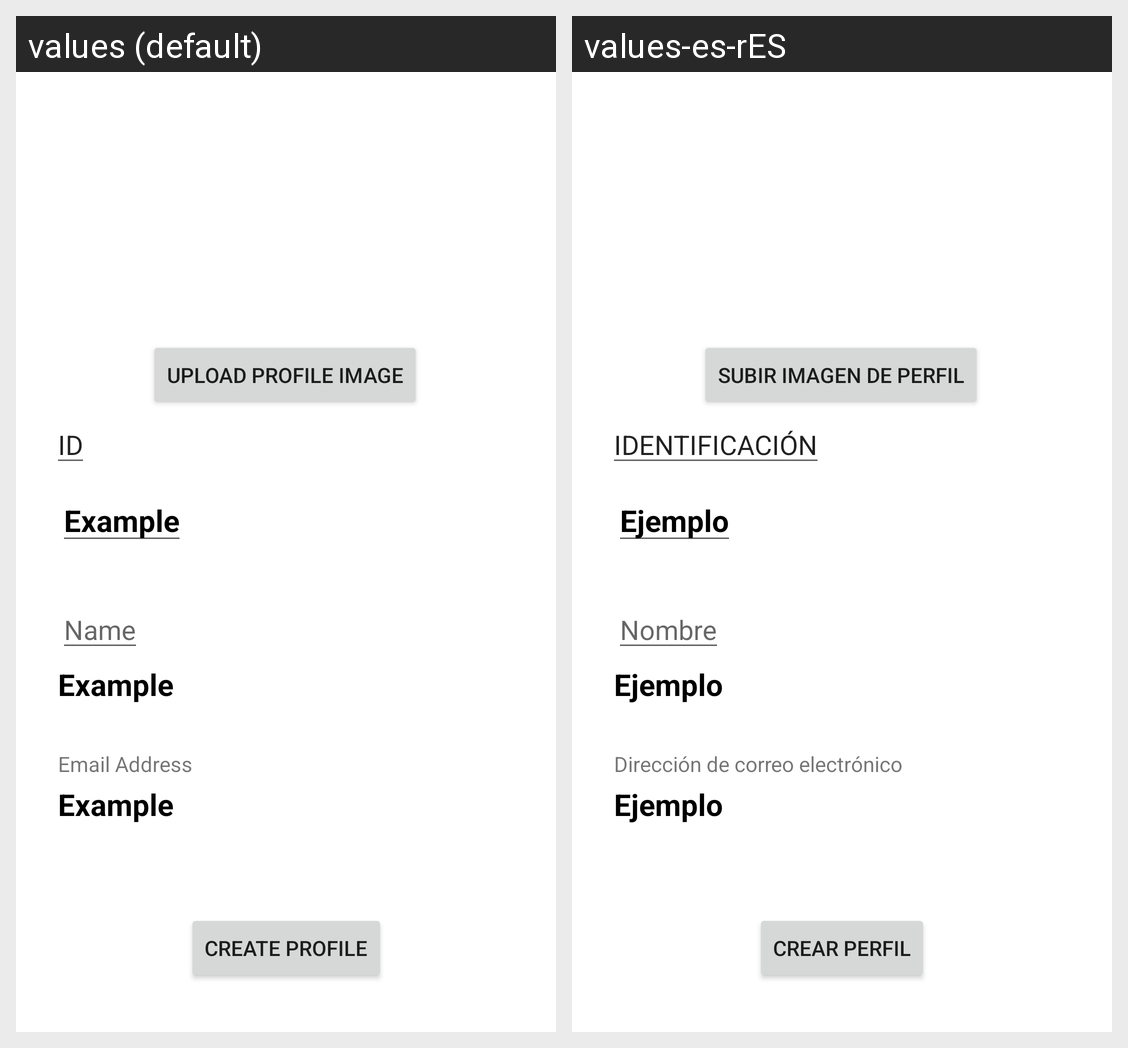

Locale-by-locale string values for the Android screen shown in this grid:
Android screen res/layout/activity_write_profile.xml rendered under 2 locales, left to right: values (default), values-es-rES. Device: Nexus 5 (rendered at 1080×1920; each locale shown at half size, 540×960, under a caption strip naming it); theme Theme.Go4Lunch.
Strings drawn on this screen, with the default value and each locale's value (text and hints the layout hard-codes, and strings that could not be matched under every locale, appear in the picture but are not listed):

id
  values: ID
  values-es-rES: IDENTIFICACIÓN

example
  values: Example
  values-es-rES: Ejemplo

name
  values: Name
  values-es-rES: Nombre

upload_profile_image
  values: Upload Profile Image
  values-es-rES: Subir imagen de perfil

email_address
  values: Email Address
  values-es-rES: Dirección de correo electrónico

create_profile
  values: Create Profile
  values-es-rES: Crear perfil
